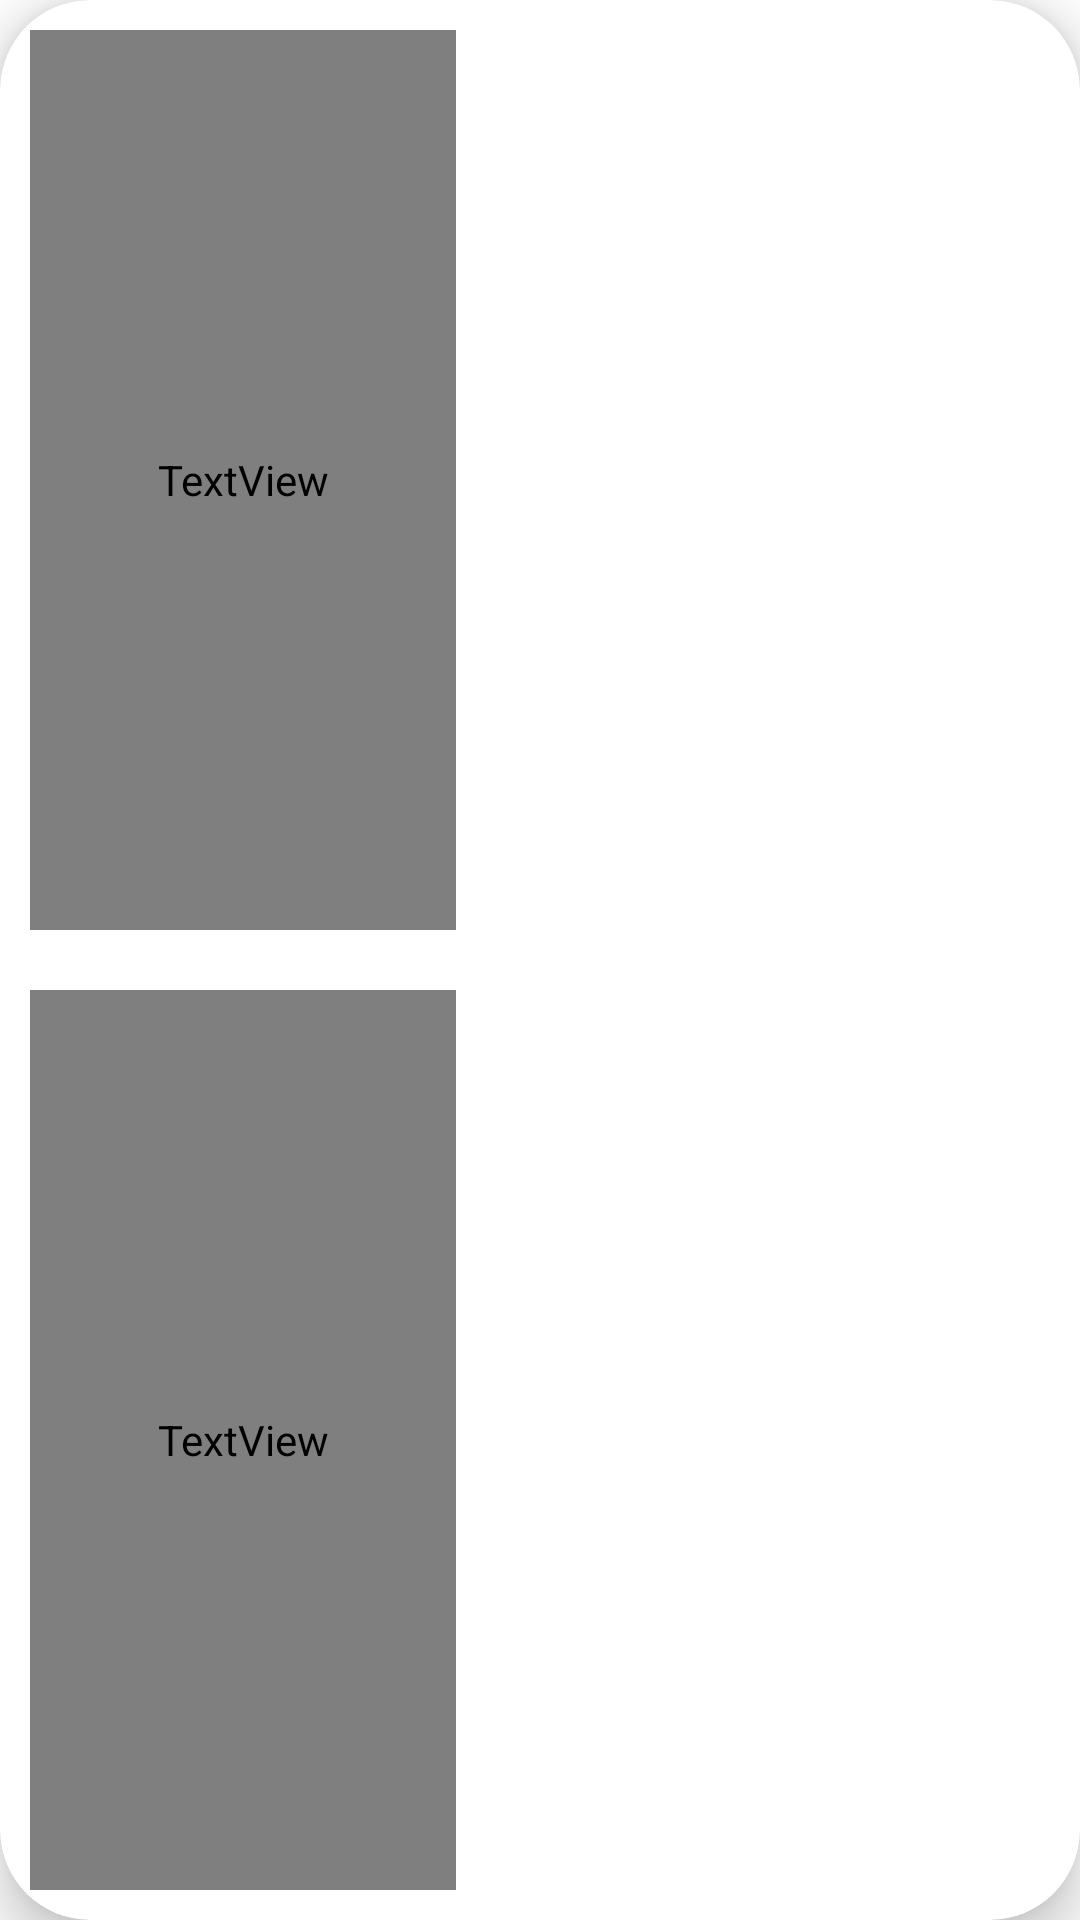

Here is an Android app screen rendered from its layout file. Give the layout XML and the strings, colors and styles it references.
<!-- AndroidManifest.xml: application theme Theme.CondorTest -->
<!-- res/layout/itemlist_team.xml -->
<?xml version="1.0" encoding="utf-8"?>
<androidx.cardview.widget.CardView xmlns:android="http://schemas.android.com/apk/res/android"
    xmlns:app="http://schemas.android.com/apk/res-auto"
    xmlns:tools="http://schemas.android.com/tools"
    android:layout_width="match_parent"
    android:layout_height="150dp"
    android:layout_marginHorizontal="20dp"
    android:layout_marginVertical="10dp"
    app:cardCornerRadius="30dp"
    app:cardElevation="10dp">

    <androidx.constraintlayout.widget.ConstraintLayout
        android:id="@+id/cardView_Team"
        android:layout_width="match_parent"
        android:layout_height="match_parent"
        android:gravity="center"
        android:orientation="horizontal">

        <TextView
            android:id="@+id/textView_TeamName"
            style="@style/GalanoGrotesque.Medium.Black"
            android:layout_width="0dp"
            android:layout_height="0dp"
            android:layout_margin="10dp"
            android:gravity="center"
            app:layout_constraintBottom_toTopOf="@+id/textView_Stadium"
            app:layout_constraintEnd_toStartOf="@+id/guideline2"
            app:layout_constraintStart_toStartOf="parent"
            app:layout_constraintTop_toTopOf="parent"
            tools:text="Team Name" />

        <TextView
            android:id="@+id/textView_Stadium"
            style="@style/GalanoGrotesque.Medium.Black"
            android:layout_width="0dp"
            android:layout_height="0dp"
            android:layout_margin="10dp"
            android:gravity="center"
            app:layout_constraintBottom_toBottomOf="parent"
            app:layout_constraintEnd_toStartOf="@+id/guideline2"
            app:layout_constraintStart_toStartOf="parent"
            app:layout_constraintTop_toBottomOf="@+id/textView_TeamName"
            tools:text="Team Name" />

        <androidx.appcompat.widget.AppCompatImageView
            android:id="@+id/imageView_TeamBadge"
            android:layout_width="0dp"
            android:layout_height="0dp"
            android:layout_margin="15dp"
            android:adjustViewBounds="true"
            android:scaleType="centerInside"
            app:layout_constraintBottom_toBottomOf="parent"
            app:layout_constraintEnd_toEndOf="parent"
            app:layout_constraintStart_toStartOf="@+id/guideline2"
            app:layout_constraintTop_toTopOf="parent"
            tools:srcCompat="@tools:sample/backgrounds/scenic" />

        <androidx.constraintlayout.widget.Guideline
            android:id="@+id/guideline2"
            android:layout_width="wrap_content"
            android:layout_height="wrap_content"
            android:orientation="vertical"
            app:layout_constraintGuide_percent="0.45" />

    </androidx.constraintlayout.widget.ConstraintLayout>

</androidx.cardview.widget.CardView>
<!-- resources referenced by this layout -->
<resources>
  <style name="GalanoGrotesque.Medium.Black" parent="GalanoGrotesque.Medium">
          <item name="android:textColor">@color/black</item>
      </style>
  <style name="Theme.CondorTest" parent="Theme.MaterialComponents.DayNight.DarkActionBar">
          
          <item name="colorPrimary">@color/purple_500</item>
          <item name="colorPrimaryVariant">@color/purple_700</item>
          <item name="colorOnPrimary">@color/white</item>
          
          <item name="colorSecondary">@color/teal_200</item>
          <item name="colorSecondaryVariant">@color/teal_700</item>
          <item name="colorOnSecondary">@color/black</item>
          
          <item name="android:statusBarColor" tools:targetApi="l">?attr/colorPrimaryVariant</item>
          
      </style>
  <style name="GalanoGrotesque.Medium" parent="GalanoGrotesque">
          <item name="android:textSize">16sp</item>
      </style>
  <style name="GalanoGrotesque">
          <item name="android:fontFamily">@font/galano_grotesque</item>
      </style>
  <!-- not gathered from this repository: default colours our renderer supplied (Android Studio template values) -->
  <color name="purple_500">#FF6200EE</color>
  <color name="purple_700">#FF3700B3</color>
  <color name="teal_200">#FF03DAC5</color>
  <color name="teal_700">#FF018786</color>
  <color name="black">#FF000000</color>
  <color name="white">#FFFFFFFF</color>
</resources>
